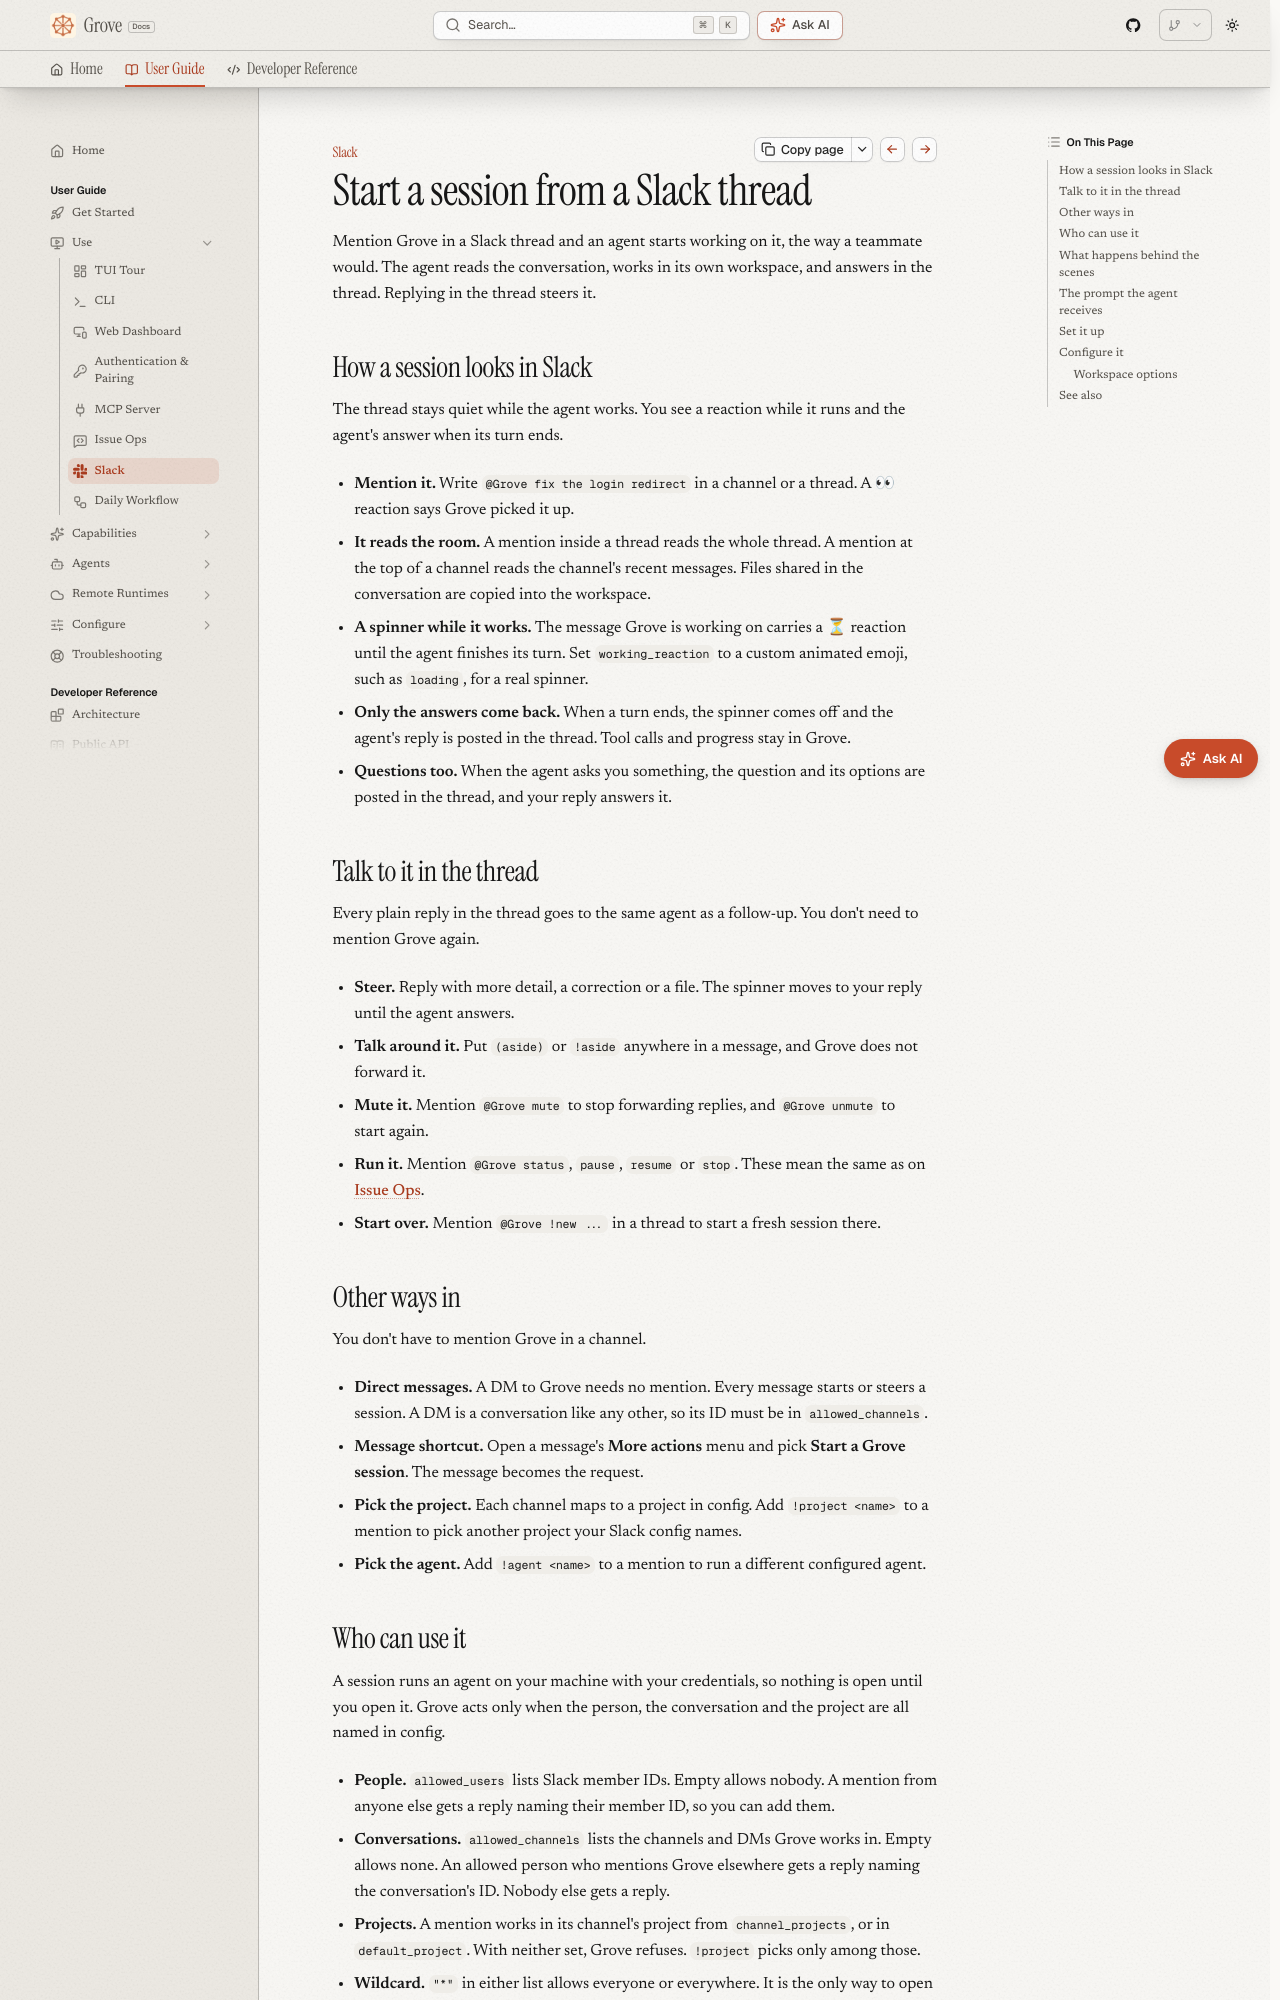

repository: bearlike/Grove · page: latest/features-slack/index.html · generator: mkdocs

# Slack

## Start a session from a Slack thread

Mention Grove in a Slack thread and an agent starts working on it, the way a teammate would. The agent reads the conversation, works in its own workspace, and answers in the thread. Replying in the thread steers it.

## How a session looks in Slack

The thread stays quiet while the agent works. You see a reaction while it runs and the agent's answer when its turn ends.

- **Mention it.** Write `@Grove fix the login redirect` in a channel or a thread. A 👀 reaction says Grove picked it up.
- **It reads the room.** A mention inside a thread reads the whole thread. A mention at the top of a channel reads the channel's recent messages. Files shared in the conversation are copied into the workspace.
- **A spinner while it works.** The message Grove is working on carries a ⏳ reaction until the agent finishes its turn. Set `working_reaction` to a custom animated emoji, such as `loading`, for a real spinner.
- **Only the answers come back.** When a turn ends, the spinner comes off and the agent's reply is posted in the thread. Tool calls and progress stay in Grove.
- **Questions too.** When the agent asks you something, the question and its options are posted in the thread, and your reply answers it.

## Talk to it in the thread

Every plain reply in the thread goes to the same agent as a follow-up. You don't need to mention Grove again.

- **Steer.** Reply with more detail, a correction or a file. The spinner moves to your reply until the agent answers.
- **Talk around it.** Put `(aside)` or `!aside` anywhere in a message, and Grove does not forward it.
- **Mute it.** Mention `@Grove mute` to stop forwarding replies, and `@Grove unmute` to start again.
- **Run it.** Mention `@Grove status`, `pause`, `resume` or `stop`. These mean the same as on [Issue Ops](issue-ops.md).
- **Start over.** Mention `@Grove !new ...` in a thread to start a fresh session there.

## Other ways in

You don't have to mention Grove in a channel.

- **Direct messages.** A DM to Grove needs no mention. Every message starts or steers a session. A DM is a conversation like any other, so its ID must be in `allowed_channels`.
- **Message shortcut.** Open a message's **More actions** menu and pick **Start a Grove session**. The message becomes the request.
- **Pick the project.** Each channel maps to a project in config. Add `!project <name>` to a mention to pick another project your Slack config names.
- **Pick the agent.** Add `!agent <name>` to a mention to run a different configured agent.
